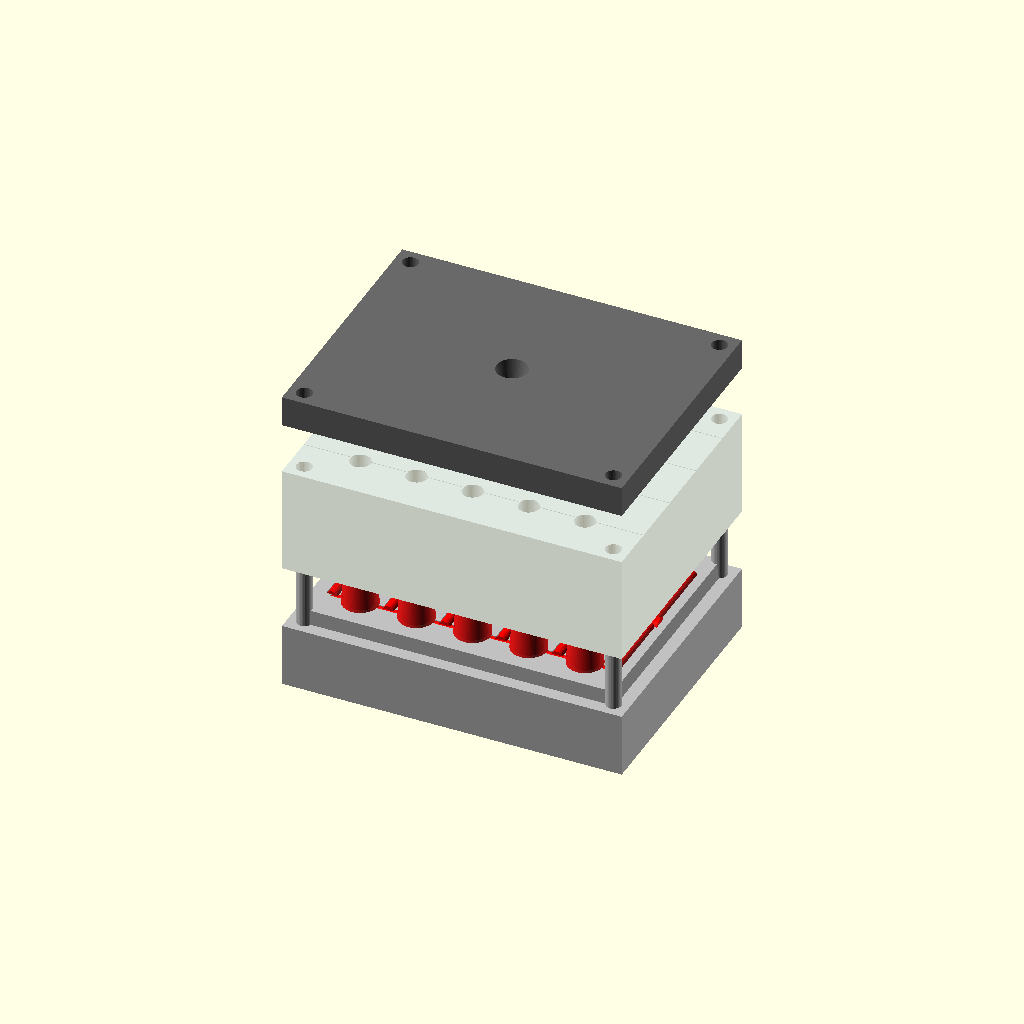
Cell 1 — every parameter at its default value.
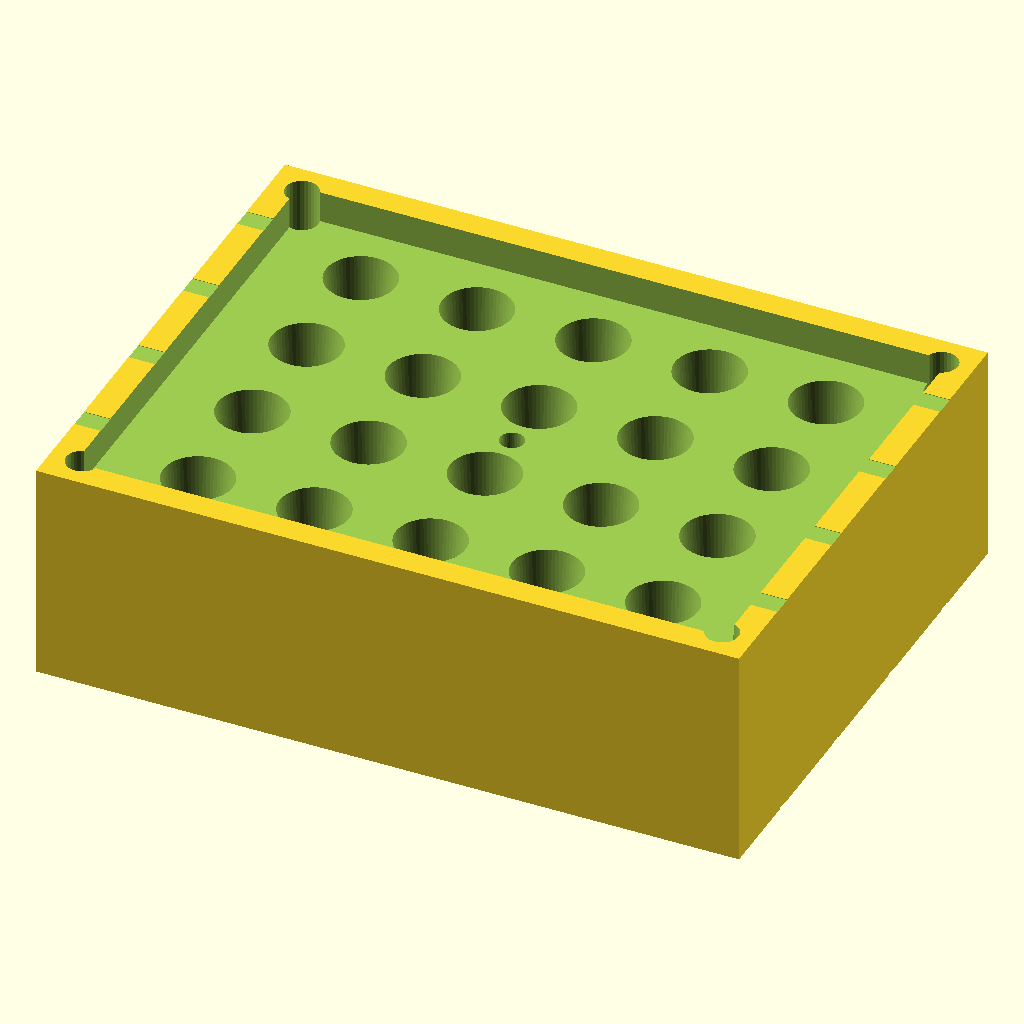
Cell 2: the same model with part = "cavity_plate_A".
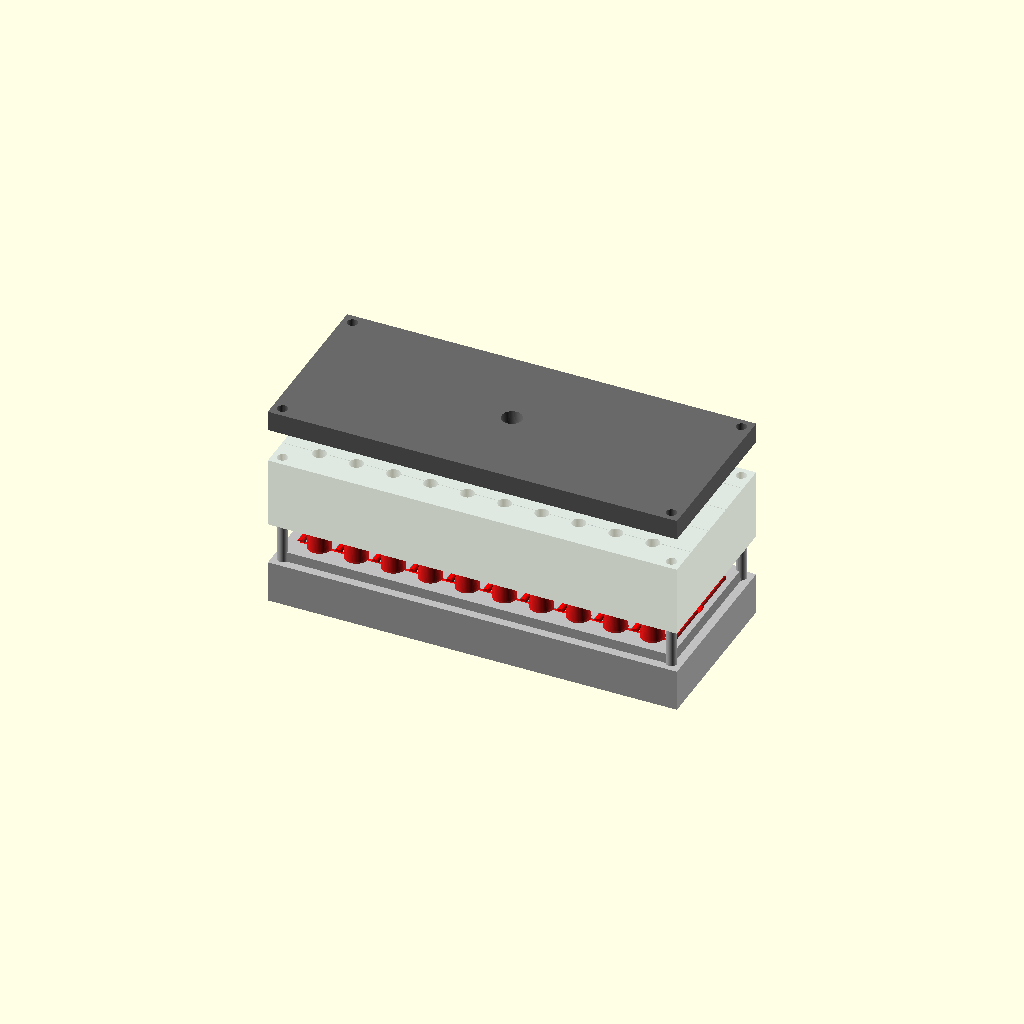
Cell 3 — columns set to 10, the other parameters unchanged.
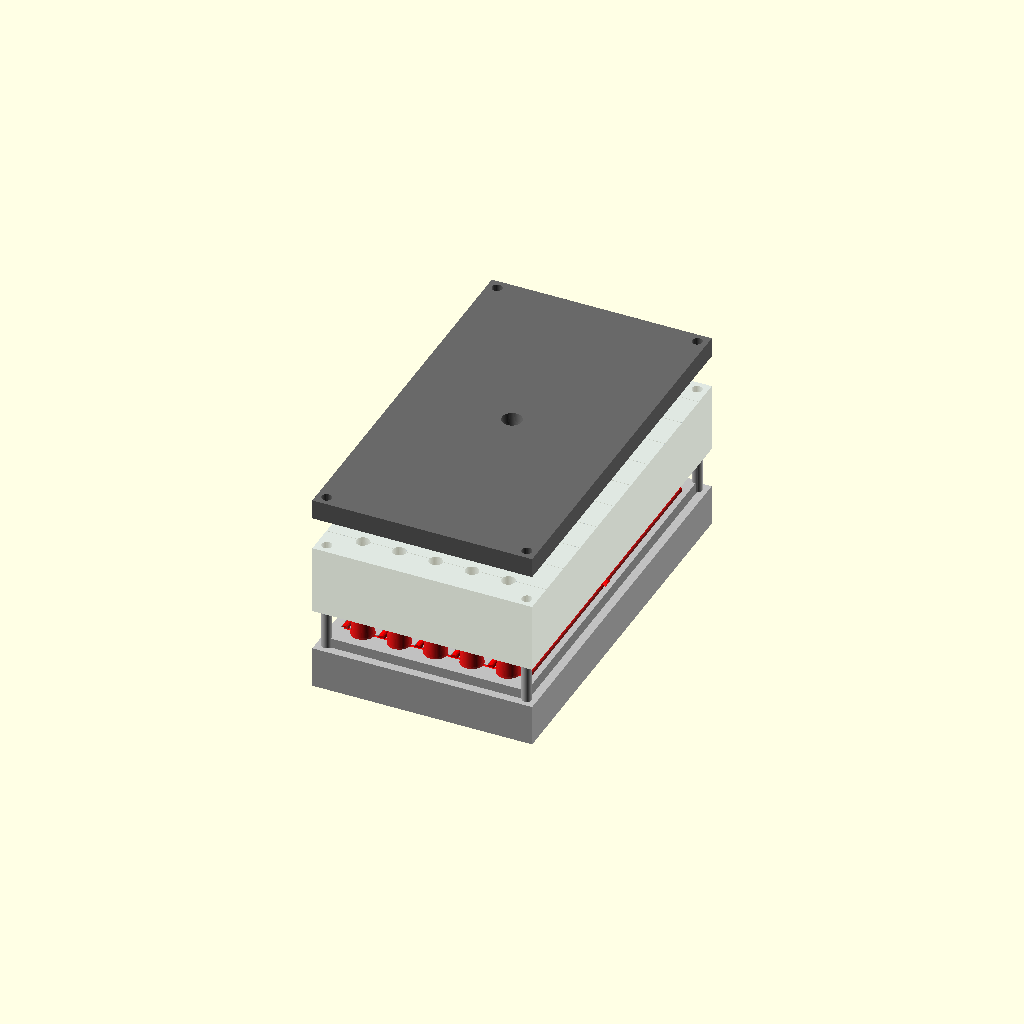
Cell 4: rows = 10 (everything else at default).
The same orthographic view direction (rotation 55°, 0°, 25°; colour scheme Cornfield) for every cell, with the view re-fitted per cell, so scale and position can differ between cells.
OpenSCAD source file injection_mold_feasibility.scad:
// =========================================================================
// HIGH-CAPACITY INJECTION MOLD (20G+ MACHINES)
// Multi-Cavity Hookah / Shisha Mouthpiece Tooling layout
// Built with Industrial Best Practices (3-Plate Foolproof Venting & Ejection)
// =========================================================================

/* [Mold Configuration] */
// Select which part to view or export for milling
part = "assembly"; // ["assembly", "cavity_plate_A", "core_plate_B", "cap_plate_C", "plastic_shot"]

// How many columns of mouthpieces? (Max out your machine capacity!)
columns = 5; // [1:1:10]

// How many rows of mouthpieces?
rows = 4; // [1:1:10]

// Inject structural plastic from BOTH sides of the cavity for faster fill rates
dual_gates = true;

// Shrinkage compensation (1.0 = 0%. PP is typically ~1.015, PLA ~1.002)
shrinkage = 1.015;

/* [Mouthpiece Re-created Settings] */
// Basic geometry (matched from the 3D print version)
height = 42;
wide_diameter = 14;
thin_diameter = 8;
wall_thickness = 1.2; // Optimized for Injection Molding

// --------------------------------------------------------------------------
// DERIVED MATH
// --------------------------------------------------------------------------
$fn = 60;
d_bottom_out = wide_diameter;
d_top_out = thin_diameter;
d_bottom_in = wide_diameter - (2 * wall_thickness);
d_top_in = thin_diameter - (2 * wall_thickness);

/* [Mold Block Dimensions & Best Practices] */
spacing_x = 22; // Increased slightly for runner & gate clearance
spacing_y = 22;

// Automatically calculate mold block dimensions based on your grid
mold_width = max(50, (columns - 1) * spacing_x + 45);
mold_depth = max(50, (rows - 1) * spacing_y + 35);

mold_height_A = height;      // Cavity side (Exact height of part for Through-Holes!)
mold_height_B = 25;          // Core side base (Bottom)
mold_height_C = 12;          // Cap Plate (The foolproof venting roof!)

// Industrial Interlock settings (Prevents Flash & Lateral Shift)
interlock_margin = 10;
interlock_depth = 6;
interlock_draft = 3; // Degrees

// --------------------------------------------------------------------------
// MAIN DISPATCHER
// --------------------------------------------------------------------------
scale([shrinkage, shrinkage, shrinkage]) {
    if (part == "assembly") {
        render_assembly();
    } else if (part == "cavity_plate_A") {
        // Rotated upside down so it lays flat on the bed
        translate([0, 0, mold_height_A]) rotate([180, 0, 0]) cavity_plate_A();
    } else if (part == "core_plate_B") {
        core_plate_B();
    } else if (part == "cap_plate_C") {
        // Flat on bed
        translate([0, 0, mold_height_C]) rotate([180, 0, 0]) cap_plate_C();
    } else if (part == "plastic_shot") {
        full_plastic_shot();
    }
}

// --------------------------------------------------------------------------
// MODULE: TOTAL ASSEMBLY VISUALIZATION
// --------------------------------------------------------------------------
module render_assembly() {
    // Top Plate C (Cap Plate) - Lifted high
    translate([0, 0, height + 40]) 
        color("DimGray", 1.0) cap_plate_C();

    // Middle Plate A (Cavity) - Raised up to view inside
    translate([0, 0, 20]) 
        color("LightSteelBlue", 0.4) cavity_plate_A();
        
    // Bottom Plate B (Core)
    translate([0, 0, -5])
        color("Silver", 1.0) core_plate_B();
        
    // The Injection Shot (The actual plastic you get out!)
    color("Red", 0.9) full_plastic_shot();
}

// --------------------------------------------------------------------------
// MODULE: PLATES
// --------------------------------------------------------------------------
module cavity_plate_A() {
    difference() {
        // The solid block
        translate([-mold_width/2, -mold_depth/2, 0])
            cube([mold_width, mold_depth, mold_height_A]);
            
        // 1. The Interlocking Pocket
        translate([-(mold_width-interlock_margin)/2, -(mold_depth-interlock_margin)/2, -0.1])
            linear_extrude(height=interlock_depth+0.1, scale=((mold_width-interlock_margin)-2*interlock_depth*tan(interlock_draft))/(mold_width-interlock_margin))
                square([mold_width-interlock_margin, mold_depth-interlock_margin]);
                
        // 2. Cavities (Machined ALL THE WAY THROUGH!)
        // Because mold_height_A == height, this naturally breaches the top of the block.
        array_loop() {
            translate([0,0,-0.1]) cylinder(d1=d_bottom_out, d2=d_top_out, h=mold_height_A+0.2, $fn=$fn);
        }
        
        // 2.5 Foolproof Venting (Scratches on the top roof surface)
        // Just scrape a line across the top of the block so air escapes underneath the Cap Plate!
        for(y = [0 : rows-1]) {
            translate([0, -(rows-1)*spacing_y/2 + y*spacing_y, mold_height_A])
                cube([mold_width+2, 2, 0.4], center=true); 
        }
        
        // 3. Parting Line Vents (Base air escape paths)
        parting_line_vents();
        
        // 4. Main Sprue Hole (From top nozzle directly down to the runner)
        translate([0, 0, -0.1])
            cylinder(d1=4, d2=8, h=mold_height_A+0.2, $fn=50);
            
        // 5. Alignment Pin holes
        alignment_pins(is_hole=true, block="A");
    }
}

module core_plate_B() {
    union() {
        difference() {
            // The solid block base
            translate([-mold_width/2, -mold_depth/2, -mold_height_B])
                cube([mold_width, mold_depth, mold_height_B]);
                
            // Runner Channels
            runner_system();
            
            // Cold slug well
            translate([0, 0, -4]) cylinder(d=5, h=4.1, $fn=20);
        }
        
        // 1. The Interlocking Boss
        intersection() {
            translate([-(mold_width-interlock_margin)/2, -(mold_depth-interlock_margin)/2, 0])
                linear_extrude(height=interlock_depth, scale=((mold_width-interlock_margin)-2*interlock_depth*tan(interlock_draft))/(mold_width-interlock_margin))
                    square([mold_width-interlock_margin, mold_depth-interlock_margin]);
                    
            difference() {
                translate([-mold_width, -mold_depth, 0]) cube([mold_width*2, mold_depth*2, mold_height_B]);
                translate([0,0, interlock_depth]) runner_system(); 
            }
        }
        
        // 2. The Core Pins!
        // These exactly reach the top of Plate A, forming the mouthpiece hole perfectly against Plate C
        array_loop() {
            cylinder(d1=d_bottom_in, d2=d_top_in, h=height, $fn=$fn);
        }
        
        // 3. Alignment Pins protruding up (Through A and C)
        alignment_pins(is_hole=false, block="B");
    }
}

module cap_plate_C() {
    difference() {
        // Flat steel slab that caps the through-holes in Plate A
        translate([-mold_width/2, -mold_depth/2, 0])
            cube([mold_width, mold_depth, mold_height_C]);
            
        // Nozzle Seating & Sprue continuation
        translate([0, 0, -0.1])
            cylinder(d1=8, d2=12, h=mold_height_C+0.2, $fn=50);
            
        // Alignment Pin holes
        alignment_pins(is_hole=true, block="C");
    }
}

// --------------------------------------------------------------------------
// MODULE: THE PLASTIC PART ENGINE
// --------------------------------------------------------------------------
module full_plastic_shot() {
    array_loop() {
        difference() {
            cylinder(d1=d_bottom_out, d2=d_top_out, h=height, $fn=$fn);
            translate([0,0,-0.1]) cylinder(d1=d_bottom_in, d2=d_top_in, h=height+0.2, $fn=$fn);
        }
    }
    
    runner_system();
    
    // The full Sprue through A and C
    translate([0, 0, 0])
        cylinder(d1=4, d2=12, h=mold_height_A + mold_height_C, $fn=50);
        
    translate([0, 0, -4]) cylinder(d=5, h=4, $fn=20);
}

// --------------------------------------------------------------------------
// MODULE: UTILITIES
// --------------------------------------------------------------------------
module array_loop() {
    start_x = -(columns - 1) * spacing_x / 2;
    start_y = -(rows - 1) * spacing_y / 2;
    for(x = [0 : columns-1]) {
        for(y = [0 : rows-1]) {
            translate([start_x + x*spacing_x, start_y + y*spacing_y, 0])
                children();
        }
    }
}

module runner_system() {
    start_x = -(columns - 1) * spacing_x / 2;
    start_y = -(rows - 1) * spacing_y / 2;
    runner_offset_x = (wide_diameter/2) + 4;
    
    min_x = min(0, start_x + (dual_gates ? -runner_offset_x : runner_offset_x));
    max_x = max(0, start_x + (columns-1)*spacing_x + runner_offset_x);
    x_len = max_x - min_x;
    if (x_len > 0) {
        translate([min_x + x_len/2, 0, 0])
             rotate([0, 90, 0]) cylinder(d=6, h=x_len + 6, center=true, $fn=24);
    }
    
    for(x = [0 : columns-1]) {
        px = start_x + x*spacing_x;
        sides = dual_gates ? [1, -1] : [1];
        for (side = sides) {
            runner_x = px + (runner_offset_x * side);
            if (rows > 1) {
                translate([runner_x, 0, 0]) 
                    rotate([-90, 0, 0]) cylinder(d=4.5, h=(rows-1)*spacing_y, center=true, $fn=24);
            }
            for(y = [0 : rows-1]) {
                py = start_y + y*spacing_y;
                gate_len = runner_offset_x - (wide_diameter/2) + 0.5;
                gate_center_x = px + (wide_diameter/2 + gate_len/2 - 0.25) * side;
                translate([gate_center_x, py, 0]) cube([gate_len, 2, 1.5], center=true);
            }
        }
    }
}

module parting_line_vents() {
    start_y = -(rows - 1) * spacing_y / 2;
    for(y = [0 : rows-1]) {
        py = start_y + y*spacing_y;
        translate([0, py, 0]) cube([mold_width+2, 4, 0.2], center=true); 
    }
}

module alignment_pins(is_hole, block="A") {
    dia = is_hole ? 6.2 : 6.0; 
    len = mold_height_A + mold_height_C; 
    
    offsets_x = [-mold_width/2 + 6, mold_width/2 - 6];
    offsets_y = [-mold_depth/2 + 6, mold_depth/2 - 6];
    
    for (x = offsets_x) {
        for (y = offsets_y) {
            translate([x, y, 0]) {
                if(is_hole) {
                    if (block == "C") {
                        translate([0,0,-0.1]) cylinder(d=dia, h=mold_height_C+0.2, $fn=30);
                    } else {
                        translate([0,0,-0.1]) cylinder(d=dia, h=mold_height_A+0.2, $fn=30);
                    }
                } else {
                    translate([0,0,-10]) cylinder(d=dia, h=len+10, $fn=30);
                }
            }
        }
    }
}
Parameter table extracted from the source (name, type, default, range or options):
part: string, default "assembly", options "assembly", "cavity_plate_A", "core_plate_B", "cap_plate_C", "plastic_shot"
columns: number, default 5, range 1 to 10, step 1
rows: number, default 4, range 1 to 10, step 1
dual_gates: bool, default true
shrinkage: number, default 1.015
height: number, default 42
wide_diameter: number, default 14
thin_diameter: number, default 8
wall_thickness: number, default 1.2
spacing_x: number, default 22
spacing_y: number, default 22
mold_height_B: number, default 25
mold_height_C: number, default 12
interlock_margin: number, default 10
interlock_depth: number, default 6
interlock_draft: number, default 3
